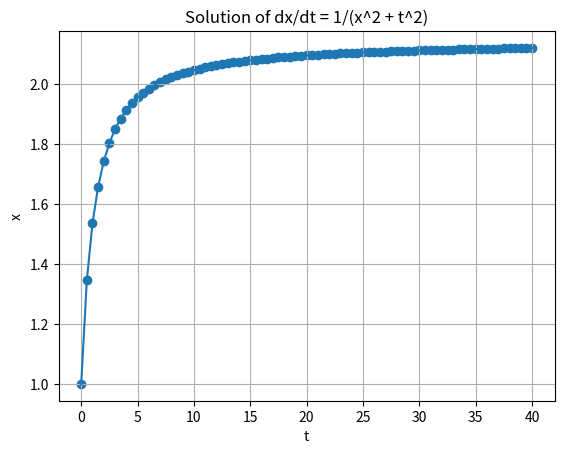

Reproduce this figure in Python.
import numpy as np
import matplotlib.pyplot as plt

def f(t, x):
    return 1 / (x**2 + t**2)

def runge_kutta(f, t, x, h):
    k1 = h * f(t, x)
    k2 = h * f(t + 0.5 * h, x + 0.5 * k1)
    k3 = h * f(t + 0.5 * h, x + 0.5 * k2)
    k4 = h * f(t + h, x + k3)
    return x + (k1 + 2 * k2 + 2 * k3 + k4) / 6


x0 = 1
t0 = 0
t_final = 40
t_values = [t0]
x_values = [x0]
h = 0.5
while t_values[-1] < t_final:
    x_next = runge_kutta(f, t_values[-1], x_values[-1], h)
    t_values.append(t_values[-1] + h)
    x_values.append(x_next)

plt.plot(t_values, x_values)
plt.scatter(t_values, x_values)
plt.xlabel('t')
plt.ylabel('x')
plt.title('Solution of dx/dt = 1/(x^2 + t^2)')
plt.grid(True)
plt.show()

# Printing the value of the solution at t = 3.5e6
print("Value of the solution at t = 3.5e6:", x_values[-1])
